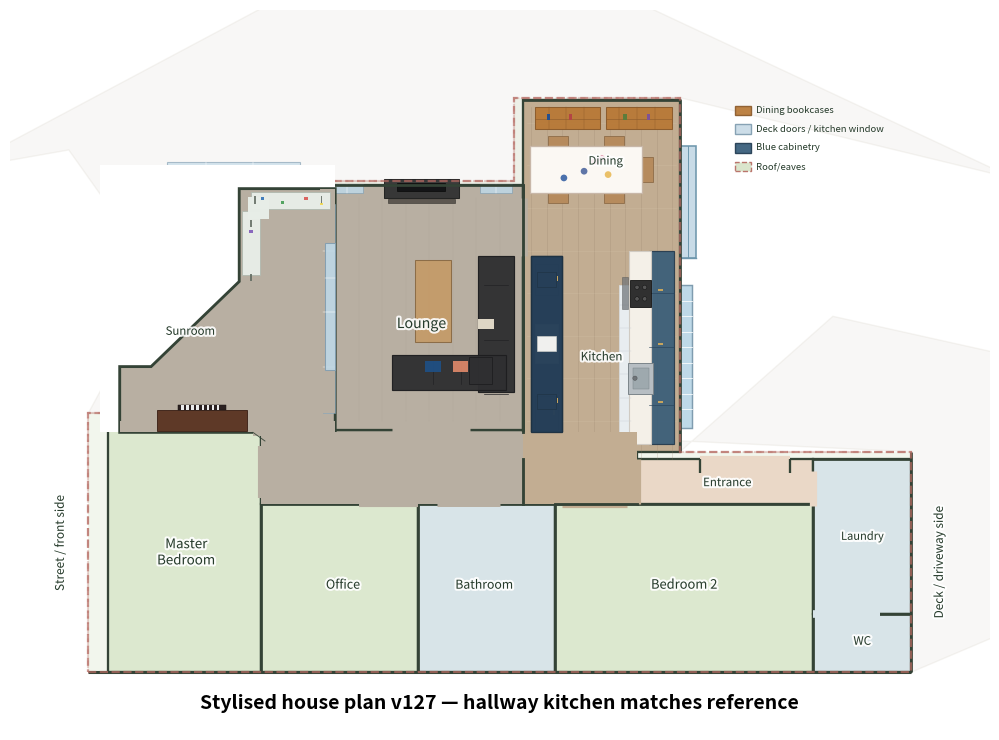

Recreate this plot in Python. (Note: this script raises an exception after producing the figure.)

from pathlib import Path
import matplotlib.pyplot as plt
from matplotlib.patches import Polygon, Rectangle, Circle
import matplotlib.patheffects as pe

out_dir = Path("/mnt/data")
png_path = out_dir / "stylised_house_plan_v127_hallway_kitchen_matches_reference.png"
svg_path = out_dir / "stylised_house_plan_v127_hallway_kitchen_matches_reference.svg"

PROPERTY_LENGTH = 53.75
PROPERTY_WIDTH = 16.75

fig, ax = plt.subplots(figsize=(13, 7.5))
ax.set_aspect("equal")
ax.axis("off")

# Colours
driveway_fill = "#cec8bd"
drive_edge = "#b9af9d"
house_fill = "#d7e3c8"
bed_fill = "#dce8cf"
wet_fill = "#d8e4e8"
living_fill = "#b8afa2"  # grey lounge carpet
kitchen_floor = "#c2ad92"
hall_fill = living_fill
entrance_fill = "#ead8c7"
sunroom_fill = living_fill
outline = "#3f4a3d"
roof_outline = "#b66a62"
wall_colour = "#344336"
cabinet_blue = "#355b78"
cabinet_blue_dark = "#263f58"
benchtop = "#f4f0e8"
tile = "#e8edf0"
timber = "#b87937"
timber_dark = "#8b5a2b"
dark_curtain = "#23354d"
tablecloth = "#fbf8f3"
chair_fill = "#b68a5b"
appliance = "#f5f5f2"
metal = "#b7bec3"
glass = "#bed9e8"
deck_door = "#c8dbe7"
sofa_dark = "#2f2f31"
blue_chair = "#31577a"
coffee_wood = "#c49b69"
tv_black = "#111315"
media_dark = "#383838"
white_shelf = "#f4f1ea"
sunroom_floor = "#c8beb0"
piano_wood = "#5a3422"
piano_dark = "#2a2020"
storage_timber = "#b77b3b"
lego_bright = "#f2d94e"
lego_red = "#d9534f"
lego_blue = "#2c6fb7"
lego_green = "#3f9b4f"
plastic_clear = "#d9eef5"
plastic_blue = "#4c84c4"

LEFT, RIGHT, TOP, BOTTOM = 177, 1495, 228, 644

def P(px, py):
    return ((px - LEFT) / (RIGHT - LEFT) * PROPERTY_LENGTH,
            (BOTTOM - py) / (BOTTOM - TOP) * PROPERTY_WIDTH)

label_effect = [pe.withStroke(linewidth=3, foreground="white", alpha=0.90)]

def add_label(xy, text, size=8.6, z=90):
    ax.text(*xy, text, ha="center", va="center", fontsize=size, color="#263b2b",
            zorder=z, path_effects=label_effect)

# Context
roof_pts = [
    P(520, 610), P(940, 610), P(940, 496), P(822, 496), P(822, 313),
    P(737, 313), P(737, 356), P(637, 356), P(637, 476), P(520, 476),
]
ax.add_patch(Polygon(roof_pts, closed=True, facecolor=house_fill, edgecolor=roof_outline,
                     linewidth=1.5, linestyle="--", alpha=0.32, zorder=1))

near_concrete = [
    P(454, 350), P(510, 340), P(557, 407), P(520, 476),
    P(940, 496), P(940, 610), P(1033, 570), P(1033, 456),
    P(900, 426), P(822, 496), P(822, 313), P(993, 355),
    P(780, 254), P(632, 254)
]
ax.add_patch(Polygon(near_concrete, closed=True, facecolor=driveway_fill,
                     edgecolor=drive_edge, linewidth=1.0, alpha=0.13, zorder=0))

rooms = {
    "master": [P(530, 485), P(608, 485), P(608, 610), P(530, 610)],
    "office": [P(608, 523), P(688, 523), P(688, 610), P(608, 610)],
    "bathroom": [P(688, 523), P(758, 523), P(758, 610), P(688, 610)],
    "bedroom2": [P(758, 523), P(890, 523), P(890, 610), P(758, 610)],
    "entrance": [P(800, 500), P(890, 500), P(890, 523), P(800, 523)],
    "laundry": [P(890, 500), P(940, 500), P(940, 580), P(890, 580)],
    "toilet": [P(890, 580), P(940, 580), P(940, 610), P(890, 610)],
    "hallway": [P(608, 485), P(758, 485), P(758, 523), P(608, 523)],
    "lounge": [P(638, 358), P(742, 358), P(742, 485), P(638, 485)],
    "kitchen_dining": [
        P(742, 314), P(822, 314), P(822, 496),
        P(800, 496), P(800, 523), P(758, 523),
        P(758, 500), P(742, 500)
    ],
}
sunroom_pts = [P(536, 476), P(638, 476), P(638, 357), P(586, 357), P(536, 423)]

def add_room(pts, fill, edge=True, z=10):
    ax.add_patch(Polygon(pts, closed=True, facecolor=fill,
                         edgecolor=wall_colour if edge else "none",
                         linewidth=1.65 if edge else 0, zorder=z))

# Base fills
add_room(sunroom_pts, sunroom_fill, z=10)
for key, fill in [
    ("master", bed_fill), ("office", bed_fill), ("bathroom", wet_fill),
    ("bedroom2", bed_fill), ("entrance", entrance_fill), ("laundry", wet_fill),
    ("toilet", wet_fill), ("hallway", hall_fill), ("lounge", living_fill)
]:
    add_room(rooms[key], fill)
add_room(rooms["kitchen_dining"], kitchen_floor, z=11)
add_room([P(758, 500), P(800, 500), P(800, 523), P(758, 523)], kitchen_floor, edge=False, z=12)

# Stronger, but still subtle, timber floor cue
for xpix in range(746, 820, 8):
    ax.plot([P(xpix, 318)[0], P(xpix, 500)[0]], [P(xpix, 318)[1], P(xpix, 500)[1]],
            color="#8f7b64", linewidth=0.42, alpha=0.32, zorder=13)
for ypix in range(326, 496, 22):
    ax.plot([P(744, ypix)[0], P(820, ypix)[0]], [P(744, ypix)[1], P(820, ypix)[1]],
            color="#eadbc5", linewidth=0.45, alpha=0.18, zorder=13)

# --- Polished dining end ---
# v56: bookcases are wider and shallower, matching the photos more closely.
# They sit along the top/end wall of the dining room and do not project as far into the room.
for x0, x1 in [(748, 781), (784, 818)]:
    bc = [P(x0, 318), P(x1, 318), P(x1, 329), P(x0, 329)]
    ax.add_patch(Polygon(bc, closed=True, facecolor=timber, edgecolor=timber_dark, linewidth=0.75, zorder=34, alpha=0.95))
    ax.plot([P(x0,324)[0], P(x1,324)[0]], [P(x0,324)[1], P(x1,324)[1]],
            color=timber_dark, linewidth=0.4, zorder=35)
    for xx in range(x0 + 7, x1, 9):
        ax.plot([P(xx, 318)[0], P(xx, 329)[0]], [P(xx, 318)[1], P(xx, 329)[1]],
                color=timber_dark, linewidth=0.28, zorder=35)
for xp, col in [(755, "#244f8f"), (766, "#b34444"), (794, "#5d7c3b"), (806, "#7e5295")]:
    ax.add_patch(Rectangle((P(xp, 323)[0] - 0.035, P(xp, 323)[1] - 0.07), 0.07, 0.14,
                           facecolor=col, edgecolor="none", zorder=36))

# v56: dining table is pushed against the left/lounge-side wall, as in the photos.
# This also removes the odd stray-looking object that appeared to the left of the table in v55.
table_cx, table_cy = P(774, 350)
table_w, table_h = 2.34, 0.98
ax.add_patch(Rectangle((table_cx - table_w/2, table_cy - table_h/2), table_w, table_h,
                       facecolor=tablecloth, edgecolor="#c8b7a8", linewidth=0.95, zorder=38))
for dx, dy, col in [(-0.46, -0.18, "#2c5aa0"), (0.18, 0.16, "#d35d86"),
                   (0.46, -0.11, "#e8b64f"), (-0.04, -0.04, "#445f9a"),
                   (0.33, 0.22, "#d35d86")]:
    ax.add_patch(Circle((table_cx + dx, table_cy + dy), 0.07, facecolor=col, edgecolor="none", alpha=0.85, zorder=39))

# Chairs: closer to the larger table, with two chairs on the lower/open side.
# Left side stays clear because the table is pushed against the lounge-side wall.
for (cx, cy, w, h) in [
    (table_cx + 1.27, table_cy, 0.27, 0.53),
    (table_cx - 0.58, table_cy + 0.58, 0.42, 0.23),
    (table_cx + 0.58, table_cy + 0.58, 0.42, 0.23),
    (table_cx - 0.58, table_cy - 0.58, 0.42, 0.23),
    (table_cx + 0.58, table_cy - 0.58, 0.42, 0.23),
]:
    ax.add_patch(Rectangle((cx - w/2, cy - h/2), w, h, facecolor=chair_fill,
                           edgecolor="#8e6d49", linewidth=0.65, zorder=37, alpha=0.95))

# Deck doors made clearer: one large glazed doorway, with curtain panels
door = [P(822, 338), P(830, 338), P(830, 396), P(822, 396)]
ax.add_patch(Polygon(door, closed=True, facecolor=deck_door, edgecolor="#6e97ad",
                     linewidth=1.15, zorder=42))
ax.plot([P(826,338)[0], P(826,396)[0]], [P(826,338)[1], P(826,396)[1]],
        color="#6e97ad", linewidth=0.7, zorder=43)
# Subtle threshold line to distinguish this from the kitchen window.
ax.plot([P(822,396)[0], P(830,396)[0]], [P(822,396)[1], P(830,396)[1]],
        color="#6e97ad", linewidth=1.0, zorder=43)
# Dark curtain strips removed in v65 so the deck-door symbol reads cleanly.

# --- Kitchen galley ---
# Window/sink side: refined placement from the photos.
# The sink sits under the large window, while the cooktop/rangehood is further down
# the same bench toward the entrance/hall end.
window = [P(822, 410), P(828, 410), P(828, 484), P(822, 484)]
ax.add_patch(Polygon(window, closed=True, facecolor=glass, edgecolor="#7f9caf",
                     linewidth=1.05, zorder=35))
for yy in range(418, 482, 8):
    ax.plot([P(822, yy)[0], P(828, yy)[0]], [P(822, yy)[1], P(828, yy)[1]],
            color="white", linewidth=0.55, zorder=36)

# Main blue cabinet base as one continuous run.
bench_base = [P(806, 392), P(819, 392), P(819, 492), P(806, 492)]
ax.add_patch(Polygon(bench_base, closed=True, facecolor=cabinet_blue, edgecolor="#23384c",
                     linewidth=0.85, zorder=30, alpha=0.90))

# White benchtop on the room side of the base cabinet run.
bench_top = [P(796, 392), P(807, 392), P(807, 492), P(796, 492)]
ax.add_patch(Polygon(bench_top, closed=True, facecolor=benchtop, edgecolor="#d0cbc3",
                     linewidth=0.8, zorder=32))

# White subway tile splashback beside the wall/window, running behind sink and cooktop.
tile_strip = [P(791, 410), P(797, 410), P(797, 486), P(791, 486)]
ax.add_patch(Polygon(tile_strip, closed=True, facecolor=tile, edgecolor="#d8dee2",
                     linewidth=0.5, zorder=31))
for yy in range(420, 486, 12):
    ax.plot([P(791, yy)[0], P(797, yy)[0]], [P(791, yy)[1], P(797, yy)[1]],
            color="#ccd3d7", linewidth=0.33, zorder=33)

# Cabinet door/drawer divisions and brass handles.
for yy in [414, 442, 472]:
    ax.plot([P(806, yy)[0], P(819, yy)[0]], [P(806, yy)[1], P(819, yy)[1]],
            color="#28445c", linewidth=0.45, zorder=34)
for ypix in [410, 438, 468]:
    hx, hy = P(812, ypix)
    ax.add_patch(Rectangle((hx - 0.055, hy - 0.11), 0.11, 0.035,
                           facecolor="#c6a45d", edgecolor="none", zorder=43))

# v63 correction from photos:
# Cooktop/rangehood are at the upper/dining end of this bench run; sink is further down the run.

# Cooktop near the upper/dining end.
cook_x, cook_y = P(802, 414)
ax.add_patch(Rectangle((cook_x - 0.22, cook_y - 0.28), 0.44, 0.56,
                       facecolor="#303030", edgecolor="#111", linewidth=0.6, zorder=44))
for dx, dy in [(-0.08, -0.12), (0.08, -0.12), (-0.08, 0.12), (0.08, 0.12)]:
    ax.add_patch(Circle((cook_x + dx, cook_y + dy), 0.045, facecolor="#555", edgecolor="#111", linewidth=0.35, zorder=45))

# Rangehood directly above/beside the cooktop on the wall side.
hood_x, hood_y = P(794, 414)
ax.add_patch(Rectangle((hood_x - 0.065, hood_y - 0.33), 0.13, 0.66,
                       facecolor="#6f7478", edgecolor="#4a4d50", linewidth=0.4, zorder=41, alpha=0.72))

# Sink further down the bench, still under the broad window/splashback zone.
sink_cx, sink_cy = P(802, 458)
ax.add_patch(Rectangle((sink_cx - 0.26, sink_cy - 0.32), 0.52, 0.64,
                       facecolor=metal, edgecolor="#7c858a", linewidth=0.7, zorder=44))
ax.add_patch(Rectangle((sink_cx - 0.16, sink_cy - 0.22), 0.32, 0.44,
                       facecolor="#9ea9ae", edgecolor="#7c858a", linewidth=0.35, zorder=45))
# Small tap cue toward the window.
tap_x, tap_y = P(799, 458)
ax.add_patch(Circle((tap_x, tap_y), 0.045, facecolor="#6f7478", edgecolor="#4a4d50", linewidth=0.3, zorder=46))

# Opposite side: tall pantry/fridge/cabinet run.
# v55 correction: pantry/cabinetry continues right up to the end of the lounge/kitchen dividing wall.
# This matches the photos where the tall blue pantry run sits hard against the wall line.
tall_run = [P(746, 395), P(762, 395), P(762, 486), P(746, 486)]
ax.add_patch(Polygon(tall_run, closed=True, facecolor=cabinet_blue_dark, edgecolor="#1e3243",
                     linewidth=0.95, zorder=30))

# Upper pantry section directly behind the lounge/kitchen dividing wall.
upper_pantry_x, upper_pantry_y = P(754, 407)
ax.add_patch(Rectangle((upper_pantry_x - 0.24, upper_pantry_y - 0.32), 0.48, 0.64,
                       facecolor=cabinet_blue_dark, edgecolor="#1e3243", linewidth=0.7, zorder=42))
# small brass handle cue
ax.add_patch(Rectangle((upper_pantry_x + 0.12, upper_pantry_y - 0.04), 0.04, 0.18,
                       facecolor="#c6a45d", edgecolor="none", zorder=43))

# Fridge in the middle of the tall run.
fridge_x, fridge_y = P(754, 440)
ax.add_patch(Rectangle((fridge_x - 0.24, fridge_y - 0.40), 0.48, 0.80,
                       facecolor=appliance, edgecolor="#d0d0cc", linewidth=0.75, zorder=42))
ax.plot([fridge_x - 0.24, fridge_x + 0.24], [fridge_y, fridge_y],
        color="#d0d0cc", linewidth=0.7, zorder=43)

# Lower pantry/cabinet section.
pantry_x, pantry_y = P(754, 476)
ax.add_patch(Rectangle((pantry_x - 0.24, pantry_y - 0.36), 0.48, 0.72,
                       facecolor=cabinet_blue_dark, edgecolor="#1e3243", linewidth=0.7, zorder=42))
ax.add_patch(Rectangle((pantry_x + 0.12, pantry_y - 0.04), 0.04, 0.18,
                       facecolor="#c6a45d", edgecolor="none", zorder=43))

# Open shelf/appliance block omitted here because it read as a stray yellowish object under the dining table.


# --- Lounge layer from photos, refined v69 ---
# Main critique of v68:
# - It was too cluttered and made the lounge look like a dense block of objects.
# - The sofa/coffee table relationship was not quite right.
# - The TV/media wall should read as the right-side wall, with TV, dark hearth/media area,
#   turntable/speaker stack, and a small desk beside it.
# - The sunroom glazing should be a major visual feature, not a narrow strip.
# - The hallway doorway/bookcases should be clearer near the lower/right side.

# Grey carpet cue: calmer and more even than v68.
for xpix in range(646, 740, 12):
    ax.plot([P(xpix, 365)[0], P(xpix, 480)[0]], [P(xpix, 365)[1], P(xpix, 480)[1]],
            color="#8f877c", linewidth=0.25, alpha=0.18, zorder=18)
for ypix in range(372, 480, 18):
    ax.plot([P(642, ypix)[0], P(740, ypix)[0]], [P(642, ypix)[1], P(740, ypix)[1]],
            color="#d2cbc0", linewidth=0.25, alpha=0.16, zorder=18)

# Sunroom glazing/slider across the sunroom-facing side of lounge.
# v84: reduce the oversized slider symbol and remove the odd dark black lines.
# The photos show glazing/slider with curtains, but it should not dominate the lounge plan.
sun_glass = [P(638, 386), P(644, 386), P(644, 462), P(638, 462)]
ax.add_patch(Polygon(sun_glass, closed=True, facecolor=glass, edgecolor="#7f9caf",
                     linewidth=0.9, zorder=34, alpha=0.74))
# Subtle sliding frame only, no heavy black/blue bars.
ax.plot([P(641, 386)[0], P(641, 462)[0]], [P(641, 386)[1], P(641, 462)[1]],
        color="#7f9caf", linewidth=0.45, zorder=35)
for yy in [410, 438]:
    ax.plot([P(638, yy)[0], P(644, yy)[0]], [P(638, yy)[1], P(644, yy)[1]],
            color="white", linewidth=0.40, zorder=35)

# Keep curtains as soft short blocks either side, not long black stripes.
for xp, yp in [(637.2, 398), (644.8, 398)]:
    ax.add_patch(Rectangle((P(xp, yp)[0] - 0.035, P(xp, yp)[1] - 0.40), 0.07, 0.80,
                           facecolor=dark_curtain, edgecolor="#142032", linewidth=0.25,
                           zorder=36, alpha=0.72))

# Corrected L-shaped charcoal couch.
# The couch is against the right-hand lounge wall, then projects out into the room,
# with a visible gap behind it rather than being tight to the lower/hallway wall.
# Long section against the right-hand wall.
sofa_wall_cx, sofa_wall_cy = P(728, 430)
ax.add_patch(Rectangle((sofa_wall_cx - 0.38, sofa_wall_cy - 1.42), 0.76, 2.84,
                       facecolor=sofa_dark, edgecolor="#1e1e20", linewidth=0.85, zorder=33, alpha=0.96))
# Return section projecting left/out from the wall.
sofa_return_cx, sofa_return_cy = P(704, 455)
ax.add_patch(Rectangle((sofa_return_cx - 1.18, sofa_return_cy - 0.36), 2.36, 0.72,
                       facecolor=sofa_dark, edgecolor="#1e1e20", linewidth=0.85, zorder=33, alpha=0.96))
# Subtle gap behind couch along the lower side, shown as exposed carpet strip.
gap_cx, gap_cy = P(700, 477)
ax.add_patch(Rectangle((gap_cx - 1.14, gap_cy - 0.10), 2.28, 0.20,
                       facecolor=living_fill, edgecolor="none", zorder=32, alpha=0.95))
# Sofa segment lines.
for yp in [410, 438, 466]:
    ax.plot([P(722, yp)[0], P(734, yp)[0]], [P(722, yp)[1], P(734, yp)[1]],
            color="#222225", linewidth=0.5, zorder=34)
for xp in [696, 710]:
    ax.plot([P(xp, 449)[0], P(xp, 461)[0]], [P(xp, 449)[1], P(xp, 461)[1]],
            color="#222225", linewidth=0.5, zorder=34)
# Subtle connecting block at the inside corner so the sofa reads as one L-shaped couch.
join_cx, join_cy = P(720, 454)
ax.add_patch(Rectangle((join_cx - 0.24, join_cy - 0.28), 0.48, 0.56,
                       facecolor=sofa_dark, edgecolor="#1e1e20", linewidth=0.65,
                       zorder=34, alpha=0.96))

# Cushions on the projecting part and right-hand section.
for xp, yp, col in [(696, 452, "#1f4f83"), (710, 452, "#d98668"), (723, 430, "#e8e0ce")]:
    cx, cy = P(xp, yp)
    ax.add_patch(Rectangle((cx - 0.16, cy - 0.11), 0.32, 0.22,
                           facecolor=col, edgecolor="none", zorder=35, alpha=0.95))


# Fireplace / TV wall details from lounge photos:
# v81 correction: centre the fireplace on the top lounge wall, with small windows
# actually set into the same wall on either side.
fire_cx, fire_cy = P(690, 360)

# Small windows set into the wall either side of the fireplace.
# v82: separate them further from the fireplace and make them a bit wider.
for xp in [652, 728]:
    win_cx, win_cy = P(xp, 360)
    ax.add_patch(Rectangle((win_cx - 0.34, win_cy - 0.09), 0.68, 0.18,
                           facecolor=glass, edgecolor="#7f9caf", linewidth=0.50,
                           zorder=36, alpha=0.86))
    ax.plot([win_cx, win_cx], [win_cy - 0.09, win_cy + 0.09],
            color="white", linewidth=0.35, zorder=37)

# Fireplace/hearth centred between the two small windows.
ax.add_patch(Rectangle((fire_cx - 0.78, fire_cy - 0.20), 1.56, 0.40,
                       facecolor="#2f3030", edgecolor="#1f2020", linewidth=0.75,
                       zorder=34, alpha=0.94))
# Mantel/ledge on the room side.
ax.add_patch(Rectangle((fire_cx - 0.70, fire_cy - 0.29), 1.40, 0.08,
                       facecolor="#59544d", edgecolor="#3a3733", linewidth=0.45,
                       zorder=35, alpha=0.96))
# Subtle TV cue centred on/above the fireplace.
ax.add_patch(Rectangle((fire_cx - 0.50, fire_cy - 0.05), 1.00, 0.16,
                       facecolor="#121416", edgecolor="#050505", linewidth=0.45,
                       zorder=36, alpha=0.95))


# Coffee table more central in front of the sofa.
ct_cx, ct_cy = P(696, 418)
ax.add_patch(Rectangle((ct_cx - 0.38, ct_cy - 0.86), 0.76, 1.72,
                       facecolor=coffee_wood, edgecolor="#8a6a45", linewidth=0.75, zorder=34, alpha=0.95))

# Blue chair removed in v76.

# Right-side TV/media wall: make it read as a long dark media/hearth strip with TV above.
tv_cx, tv_cy = P(735, 414)
# Audio stack simplified/omitted in v73 to reduce clutter.
# Plant/green circle removed in v74.

# Workstation cream boxes and monitor removed in v75.

# Removed extra shelf objects in v73 to declutter the lounge.





# Bookcase removed in v74.

# Blue photo/collage board removed in v76.

# Cream door cue removed in v74.



# --- Sunroom layer from photos, first pass v88 ---
# Photos show a bright play/storage sunroom with carpet, wraparound glazing,
# upright piano along the lounge-side/internal wall, LEGO/play tables, drawer storage,
# a chest of drawers / timber storage, and a glass door/window wall to outside.

# Subtle carpet texture.
for xpix in range(542, 640, 12):
    ax.plot([P(xpix, 355)[0], P(xpix, 485)[0]], [P(xpix, 355)[1], P(xpix, 485)[1]],
            color="#9e9486", linewidth=0.24, alpha=0.16, zorder=18)
for ypix in range(360, 488, 18):
    ax.plot([P(538, ypix)[0], P(640, ypix)[0]], [P(538, ypix)[1], P(640, ypix)[1]],
            color="#dfd7cc", linewidth=0.24, alpha=0.18, zorder=18)

# Large external glazing around the sunroom edges.
# Left/outside angled window wall.
left_win = [P(536, 380), P(543, 380), P(543, 465), P(536, 465)]
ax.add_patch(Polygon(left_win, closed=True, facecolor=glass, edgecolor="#7f9caf",
                     linewidth=0.8, zorder=30, alpha=0.62))
# Top/front window/door run.
top_win = [P(560, 346), P(628, 346), P(628, 352), P(560, 352)]
ax.add_patch(Polygon(top_win, closed=True, facecolor=glass, edgecolor="#7f9caf",
                     linewidth=0.8, zorder=30, alpha=0.62))
for xp in [580, 604]:
    ax.plot([P(xp, 346)[0], P(xp, 352)[0]], [P(xp, 346)[1], P(xp, 352)[1]],
            color="white", linewidth=0.35, zorder=31)

# Right/front glazed door run near driveway/front garden.
right_win = [P(628, 358), P(635, 358), P(635, 468), P(628, 468)]
ax.add_patch(Polygon(right_win, closed=True, facecolor=glass, edgecolor="#7f9caf",
                     linewidth=0.8, zorder=30, alpha=0.62))
for yy in [390, 430]:
    ax.plot([P(628, yy)[0], P(635, yy)[0]], [P(628, yy)[1], P(635, yy)[1]],
            color="white", linewidth=0.35, zorder=31)

# Upright piano along the internal/lounge-side wall, as seen through lounge glazing.
piano_cx, piano_cy = P(605, 374)
ax.add_patch(Rectangle((piano_cx - 1.15, piano_cy - 0.30), 2.30, 0.60,
                       facecolor=piano_wood, edgecolor="#3a2015", linewidth=0.75,
                       zorder=34, alpha=0.96))
# keyboard on top of piano
ax.add_patch(Rectangle((piano_cx - 0.65, piano_cy - 0.36), 1.30, 0.12,
                       facecolor=piano_dark, edgecolor="#1a1515", linewidth=0.4,
                       zorder=35))
for i in range(10):
    x = piano_cx - 0.56 + i * 0.12
    ax.add_patch(Rectangle((x, piano_cy - 0.36), 0.055, 0.12,
                           facecolor="#ececec", edgecolor="none", zorder=36))

# Timber chest of drawers / storage at the front/right end.
draw_cx, draw_cy = P(622, 404)
ax.add_patch(Rectangle((draw_cx - 0.42, draw_cy - 0.62), 0.84, 1.24,
                       facecolor=storage_timber, edgecolor="#7b552f", linewidth=0.65,
                       zorder=34, alpha=0.95))
for dy in [-0.34, -0.10, 0.14, 0.38]:
    ax.plot([draw_cx - 0.42, draw_cx + 0.42], [draw_cy + dy, draw_cy + dy],
            color="#7b552f", linewidth=0.35, zorder=35)

# Main LEGO/play table in centre-left of sunroom.
play_cx, play_cy = P(588, 432)
ax.add_patch(Rectangle((play_cx - 1.15, play_cy - 0.58), 2.30, 1.16,
                       facecolor="#e8eee8", edgecolor="#b0b8b0", linewidth=0.65,
                       zorder=32, alpha=0.96))
# colourful LEGO/building cues on table
for xp, yp, col in [
    (570, 420, lego_blue), (580, 438, lego_green), (596, 416, lego_red),
    (604, 444, lego_bright), (586, 426, "#7c55b8"), (612, 432, "#e8842a")
]:
    cx, cy = P(xp, yp)
    ax.add_patch(Rectangle((cx - 0.07, cy - 0.05), 0.14, 0.10,
                           facecolor=col, edgecolor="none", zorder=33, alpha=0.95))

# Black metal shelving / colourful plastic drawer stack on the right side.
shelf_cx, shelf_cy = P(626, 450)
ax.add_patch(Rectangle((shelf_cx - 0.36, shelf_cy - 0.78), 0.72, 1.56,
                       facecolor="#25292b", edgecolor="#111", linewidth=0.65,
                       zorder=34, alpha=0.92))
for dy in [-0.46, -0.14, 0.18, 0.50]:
    ax.plot([shelf_cx - 0.36, shelf_cx + 0.36], [shelf_cy + dy, shelf_cy + dy],
            color="#555", linewidth=0.45, zorder=35)
# colourful drawers beside/within shelving
for i, col in enumerate([lego_blue, lego_green, lego_red, "#e5cf3f", "#cc5ca0"]):
    cx, cy = P(632, 420 + i * 10)
    ax.add_patch(Rectangle((cx - 0.20, cy - 0.07), 0.40, 0.14,
                           facecolor=col, edgecolor="white", linewidth=0.2,
                           zorder=36, alpha=0.9))

# Small round white table/stool near middle/front.
round_cx, round_cy = P(612, 445)
ax.add_patch(Circle((round_cx, round_cy), 0.22, facecolor="#f2f2ec",
                    edgecolor="#cfcfc8", linewidth=0.55, zorder=36, alpha=0.95))

# Dollhouse / play item at the left of piano.
doll_cx, doll_cy = P(555, 410)
ax.add_patch(Rectangle((doll_cx - 0.30, doll_cy - 0.42), 0.60, 0.84,
                       facecolor="#f6c7d6", edgecolor="#b9899a", linewidth=0.55,
                       zorder=34, alpha=0.95))
ax.add_patch(Rectangle((doll_cx - 0.22, doll_cy + 0.10), 0.16, 0.18,
                       facecolor="#ffffff", edgecolor="none", zorder=35))
ax.add_patch(Rectangle((doll_cx + 0.05, doll_cy - 0.18), 0.16, 0.18,
                       facecolor="#ffffff", edgecolor="none", zorder=35))

# Large transparent storage bin cue near right/front.
bin_cx, bin_cy = P(623, 432)
ax.add_patch(Rectangle((bin_cx - 0.28, bin_cy - 0.22), 0.56, 0.44,
                       facecolor=plastic_clear, edgecolor=plastic_blue, linewidth=0.5,
                       zorder=35, alpha=0.78))



# --- Walls and openings ---
def wall(points, lw=1.95, alpha=1.0, z=55):
    xs, ys = zip(*[P(x, y) for x, y in points])
    ax.plot(xs, ys, color=wall_colour, linewidth=lw, alpha=alpha,
            solid_capstyle="butt", zorder=z)

# Slightly stronger walls so furniture doesn't dominate
wall([(530,485), (608,485), (608,523), (758,523)])
wall([(800,523), (890,523), (890,610)])
wall([(608,485), (608,610)])
wall([(688,523), (688,610)])
wall([(758,523), (758,610)])
wall([(890,500), (940,500)])
wall([(890,580), (940,580)])
wall([(638,358), (742,358), (742,485)])
wall([(742,314), (822,314), (822,496)])
wall([(638,358), (638,485)])
wall([(940,496), (940,610)])
wall([(520,610), (940,610)], lw=2.2)

def opening(points, colour, lw=4.5, z=60):
    xs, ys = zip(*[P(x, y) for x, y in points])
    ax.plot(xs, ys, color=colour, linewidth=lw, solid_capstyle="butt", zorder=z)

opening([(637,410), (637,470)], sunroom_fill, lw=6.2)
opening([(675,485), (715,485)], hall_fill, lw=5.2)
# Preserve clear lounge/dining gap.
opening([(742,365), (742,395)], living_fill, lw=6.2, z=75)
# v54: extend the solid wall below the lounge/dining opening so it continues behind the kitchen bench/cabinet run.
wall([(742,395), (742,500)], lw=1.95, z=76)

opening([(608,493), (608,520)], hall_fill, lw=4.4)
opening([(658,523), (688,523)], hall_fill, lw=4.4)
opening([(698,523), (730,523)], hall_fill, lw=3.6)
opening([(762,523), (795,523)], kitchen_floor, lw=5.2)
opening([(832,500), (878,500)], entrance_fill, lw=4.5)
opening([(890,506), (890,524)], entrance_fill, lw=5.2)
opening([(890,580), (924,580)], wet_fill, lw=5.5)
opening([(800,500), (800,523)], kitchen_floor, lw=5.2)

# Door indications retained
wall([(832,500), (832,507)], lw=1.65, z=78)
wall([(878,500), (878,507)], lw=1.65, z=78)
opening([(758,502), (758,521)], kitchen_floor, lw=5.4, z=79)
wall([(758,500), (766,500)], lw=1.65, z=80)
wall([(758,523), (766,523)], lw=1.65, z=80)

# Room labels
add_label(P(585, 428), "Sunroom", 9.3)
add_label(P(690, 430), "Lounge", 10.2)
add_label(P(680, 505), "Hallway", 9.4)
add_label(P(570, 548), "Master\nBedroom", 9.6)
add_label(P(650, 565), "Office", 9.0)
add_label(P(722, 565), "Bathroom", 8.8)
add_label(P(824, 565), "Bedroom 2", 9.3)
add_label(P(846, 512), "Entrance", 8.3)
add_label(P(915, 540), "Laundry", 8.0)
add_label(P(915, 594), "WC", 8.4)
add_label(P(784, 346), "Dining", 8.2, z=90)
add_label(P(782, 447), "Kitchen", 8.4, z=90)

# Re-outline context
ax.add_patch(Polygon(roof_pts, closed=True, fill=False, edgecolor=roof_outline,
                     linewidth=1.6, linestyle="--", zorder=85, alpha=0.72))
ax.add_patch(Polygon(sunroom_pts, closed=True, fill=False, edgecolor=outline, linewidth=2.1, zorder=86))

# v98 sunroom shape redrawn from the hand-drawn dimension diagram.
# Interpreted dimensions:
# - bottom wall facing Master Bedroom: 4.14 m
# - right wall: 5.0 m
# - top wall: 2.15 m
# - inner/left upper vertical: approx. 2.20 m
# - diagonal return: approx. 1.86 m
# - small horizontal ledge: approx. 0.71 m
# - lower-left vertical: approx. 1.55 m
#
# Coordinate mapping keeps the room in the same plan location while making
# the shape match the measured outline rather than the earlier guess.
sunroom_mask = [
    P(526, 348), P(646, 348), P(646, 486), P(526, 486)
]
ax.add_patch(Polygon(sunroom_mask, closed=True, facecolor="#ffffff", edgecolor="none", zorder=92))

# Measured-shape polygon:
# bottom-left -> bottom-right -> top-right -> top-left -> down vertical ->
# diagonal down-left -> short horizontal left -> lower-left vertical.
sun_poly = [
    (536, 486),  # bottom-left, aligned to master-bedroom wall
    (646, 486),  # bottom-right, fully connected to lounge/master corner
    (646, 360),  # top-right/right side aligned to lounge wall
    (597, 360),  # top-left after 2.15m top run
    (597, 408),  # down approx. 2.20m
    (552, 452),  # diagonal approx. 1.86m
    (536, 452),  # small 0.71m horizontal ledge
    (536, 486)   # lower-left vertical approx. 1.55m
]
xs, ys = zip(*[P(x, y) for x, y in sun_poly])
ax.add_patch(Polygon(list(zip(xs, ys)), closed=True, facecolor=sunroom_fill,
                     edgecolor=wall_colour, linewidth=2.05, zorder=93))

# Glazing cues following the measured outline.
# Right long glazed wall/door run.
right_win2 = [P(640, 368), P(646, 368), P(646, 476), P(640, 476)]
ax.add_patch(Polygon(right_win2, closed=True, facecolor=glass, edgecolor="#7f9caf",
                     linewidth=0.65, zorder=94, alpha=0.62))
for yy in [392, 424, 452]:
    ax.plot([P(640, yy)[0], P(646, yy)[0]], [P(640, yy)[1], P(646, yy)[1]],
            color="white", linewidth=0.32, zorder=95)

# Piano along the lower wall facing the master bedroom.
# v106: move it left so it clears the hallway/former-front-door opening,
# keep it against the bottom wall, and make it slightly narrower.
piano_cx2, piano_cy2 = P(578, 480)
ax.add_patch(Rectangle((piano_cx2 - 0.94, piano_cy2 - 0.22), 1.88, 0.44,
                       facecolor=piano_wood, edgecolor="#3a2015", linewidth=0.65,
                       zorder=96, alpha=0.96))
# Keyboard/top detail on the upper/room-facing side of the piano.
ax.add_patch(Rectangle((piano_cx2 - 0.50, piano_cy2 + 0.23), 1.00, 0.09,
                       facecolor=piano_dark, edgecolor="#1a1515", linewidth=0.35,
                       zorder=97))
for i in range(8):
    x = piano_cx2 - 0.43 + i * 0.105
    ax.add_patch(Rectangle((x, piano_cy2 + 0.23), 0.048, 0.09,
                           facecolor="#ececec", edgecolor="none", zorder=98))

# Removed pale box above/behind Sunroom label in v102.

# Removed stray pink dollhouse square in v100.

add_label(P(572, 434), "Sunroom", 8.2, z=99)





# v104 bridge fills: close any remaining visible slivers between sunroom and house.
# Bottom bridge to master/hall wall
ax.add_patch(Rectangle((P(536, 480)[0], P(536, 480)[1]), 
                       P(646, 486)[0] - P(536, 480)[0],
                       P(646, 486)[1] - P(536, 480)[1],
                       facecolor=sunroom_fill, edgecolor="none", zorder=94.5, alpha=1.0))
# Right bridge to lounge wall
ax.add_patch(Rectangle((P(638, 360)[0], P(638, 360)[1]),
                       P(646, 476)[0] - P(638, 360)[0],
                       P(646, 476)[1] - P(638, 360)[1],
                       facecolor=sunroom_fill, edgecolor="none", zorder=94.5, alpha=1.0))






# v112 sunroom L-shaped play table from photos.
# Corrects v111 by keeping the anticlockwise-rotated orientation from v110,
# but scaled down and shifted into the sunroom so it does not dominate the room.
# The return drops down on the LEFT side of the top run.
table_top = "#e8eee8"
table_edge = "#aeb7ad"
leg_col = "#606a60"

# Smaller top run along the upper sunroom wall.
lt_cx, lt_cy = P(623, 366)
ax.add_patch(Rectangle((lt_cx - 0.82, lt_cy - 0.18), 1.64, 0.36,
                       facecolor=table_top, edgecolor=table_edge, linewidth=0.60,
                       zorder=95.5, alpha=0.97))

# Smaller left-side return dropping down from the left end.
lr_cx, lr_cy = P(603, 388)
ax.add_patch(Rectangle((lr_cx - 0.18, lr_cy - 0.66), 0.36, 1.32,
                       facecolor=table_top, edgecolor=table_edge, linewidth=0.60,
                       zorder=95.5, alpha=0.97))

# Join patch to make it read as one continuous L-shaped table.
join_cx, join_cy = P(607, 370)
ax.add_patch(Rectangle((join_cx - 0.22, join_cy - 0.22), 0.44, 0.44,
                       facecolor=table_top, edgecolor="none",
                       zorder=95.6, alpha=0.98))

# Subtle small play/LEGO cues on the table surface.
for xp, yp, col in [
    (609, 365, lego_blue), (619, 367, lego_green), (631, 365, lego_red),
    (639, 368, lego_bright), (603, 382, "#7c55b8")
]:
    cx, cy = P(xp, yp)
    ax.add_patch(Rectangle((cx - 0.035, cy - 0.028), 0.07, 0.056,
                           facecolor=col, edgecolor="none", zorder=96.2, alpha=0.88))

# Simple table leg cues.
for xp, yp in [(605, 366), (639, 366), (603, 378), (603, 406)]:
    cx, cy = P(xp, yp)
    ax.add_patch(Rectangle((cx - 0.020, cy - 0.08), 0.04, 0.16,
                           facecolor=leg_col, edgecolor="none", zorder=95.7, alpha=0.85))


# v100 connection cues between sunroom and main house.
# These indicate that the sunroom is joined to the house, with openings into adjacent rooms.

# Removed oversized white/window box in v101.

# Former front door from hallway into sunroom.
door_gap = [P(604, 484), P(626, 484), P(626, 488), P(604, 488)]
ax.add_patch(Polygon(door_gap, closed=True, facecolor=hall_fill, edgecolor="none",
                     zorder=100, alpha=1.0))
ax.plot([P(604, 486)[0], P(604, 486)[0] + 0.25],
        [P(604, 486)[1], P(604, 486)[1] - 0.18],
        color=wall_colour, linewidth=0.65, zorder=101, alpha=0.9)

# Sliding door from lounge to sunroom on the shared right wall.
slider = [P(641, 388), P(646, 388), P(646, 454), P(641, 454)]
ax.add_patch(Polygon(slider, closed=True, facecolor=glass, edgecolor="#7f9caf",
                     linewidth=0.75, zorder=100, alpha=0.88))
for yy in [406, 424]:
    ax.plot([P(641, yy)[0], P(646, yy)[0]], [P(641, yy)[1], P(646, yy)[1]],
            color="white", linewidth=0.35, zorder=101)
# Opening cue below the slider so the shared wall does not read as solid.
open_gap = [P(641, 454), P(646, 454), P(646, 474), P(641, 474)]
ax.add_patch(Polygon(open_gap, closed=True, facecolor=living_fill, edgecolor="none",
                     zorder=99, alpha=0.95))



# v127 targeted correction from the user's reference image.
# Difference from v126: the lower-left kitchen floor should continue as a clean tan
# area down to the horizontal wall line, without the extra small horizontal wall under
# the left-hand kitchen cabinet. The lounge/kitchen wall itself is not moved.

# Fill the lower-left kitchen continuation.
ax.add_patch(Rectangle((P(742, 486)[0], P(742, 486)[1]),
                       P(800, 523)[0] - P(742, 486)[0],
                       P(800, 523)[1] - P(742, 486)[1],
                       facecolor=kitchen_floor, edgecolor='none',
                       zorder=100, alpha=1.0))

# Restore the hallway floor to the left of that kitchen continuation.
ax.add_patch(Rectangle((P(608, 486)[0], P(608, 486)[1]),
                       P(742, 523)[0] - P(608, 486)[0],
                       P(742, 523)[1] - P(608, 486)[1],
                       facecolor=hall_fill, edgecolor='none',
                       zorder=100, alpha=1.0))

# Redraw the relevant wall/opening lines only, matching the supplied reference.
# Lounge/kitchen dividing wall remains at the same x-position.
ax.plot([P(742, 358)[0], P(742, 486)[0]], [P(742, 358)[1], P(742, 486)[1]],
        color=wall_colour, linewidth=2.05, zorder=101)
# Small remaining vertical wall piece at the kitchen/hallway junction.
ax.plot([P(742, 500)[0], P(742, 523)[0]], [P(742, 500)[1], P(742, 523)[1]],
        color=wall_colour, linewidth=2.05, zorder=101)
# Bottom horizontal line where the kitchen continuation meets bathroom/bedroom line.
ax.plot([P(758, 523)[0], P(800, 523)[0]], [P(758, 523)[1], P(800, 523)[1]],
        color=wall_colour, linewidth=2.05, zorder=101)

# Keep the shortened left kitchen cabinet visually on top.
ax.add_patch(Polygon([P(746, 395), P(762, 395), P(762, 486), P(746, 486)],
                     closed=True, facecolor=cabinet_blue_dark, edgecolor='#1e3243',
                     linewidth=0.95, zorder=102, alpha=0.98))
# Re-add simple cabinet detail cues on the redrawn cabinet.
for ypix in [407, 440, 470]:
    cx, cy = P(754, ypix)
    ax.add_patch(Rectangle((cx - 0.20, cy - 0.16), 0.40, 0.32,
                           facecolor=cabinet_blue_dark if ypix != 440 else appliance,
                           edgecolor='#1e3243' if ypix != 440 else '#d0d0cc',
                           linewidth=0.45, zorder=103, alpha=0.98))
for ypix in [407, 470]:
    hx, hy = P(758, ypix)
    ax.add_patch(Rectangle((hx + 0.04, hy - 0.035), 0.035, 0.11,
                           facecolor='#c6a45d', edgecolor='none', zorder=104))


# Legend moved farther right/up and made smaller so it doesn't compete with the kitchen/dining room
legend_x, legend_y = P(850, 322)
legend_items = [
    ("Dining bookcases", timber, timber_dark, "-"),
    ("Deck doors / kitchen window", deck_door, "#7f9caf", "-"),
    ("Blue cabinetry", cabinet_blue, "#223c52", "-"),
    ("Roof/eaves", house_fill, roof_outline, "--"),
]
for i, (label, fill, edge, ls) in enumerate(legend_items):
    y = legend_y - i * 0.39
    ax.add_patch(Rectangle((legend_x, y), 0.34, 0.20,
                           facecolor=fill, edgecolor=edge, linewidth=1.0,
                           linestyle=ls, zorder=95, alpha=0.92))
    ax.text(legend_x + 0.44, y + 0.10, label, ha="left", va="center",
            fontsize=6.8, color="#263b2b", zorder=95)

ax.text((P(520,610)[0] + P(940,610)[0]) / 2, P(520,610)[1] - 0.45,
        "Stylised house plan v127 — hallway kitchen matches reference",
        ha="center", va="top", fontsize=14, fontweight="bold")

ax.text(P(520, 610)[0] - 0.45, (P(520,476)[1] + P(520,610)[1]) / 2,
        "Street / front side", ha="right", va="center", rotation=90,
        fontsize=8.5, color="#263b2b", path_effects=label_effect)
ax.text(P(940, 610)[0] + 0.45, (P(940,496)[1] + P(940,610)[1]) / 2,
        "Deck / driveway side", ha="left", va="center", rotation=90,
        fontsize=8.5, color="#263b2b", path_effects=label_effect)

ax.set_xlim(P(480, 620)[0], P(980, 620)[0])
ax.set_ylim(P(980, 620)[1] - 0.8, P(480, 290)[1] + 0.9)

plt.tight_layout()
plt.savefig(png_path, dpi=260, bbox_inches="tight")
plt.savefig(svg_path, bbox_inches="tight")
